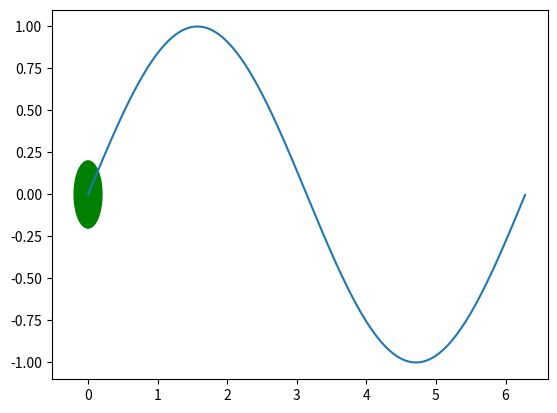

Write Python code to recreate this figure.
import numpy as np
import matplotlib.pyplot as plt
import matplotlib.animation as animation
from matplotlib.patches import Circle


def main():
    fig, ax = plt.subplots()
    # Generowanie wartości x od 0 do 2π z krokiem 0.01
    x = np.arange(0, 2 * np.pi, 0.01)

    # Inicjalizacja wykresu z funkcją sinus
    line, = ax.plot(x, np.sin(x))

    # Dodanie kropki o promieniu 0.05 na wykres
    dot = Circle((0, 0), radius=0.2, color='green')
    ax.add_patch(dot)

    # Funkcja animacji, która jest wywoływana dla każdej klatki animacji
    def animowanie(i):
        # Obliczenie przesunięcia fazowego
        phase_shift = i / 10.0
        line.set_ydata(np.sin(x + phase_shift))

        # Obliczenie nowej pozycji kółka (dot) na wykresie
        dot_center_x = x[i % len(x)]
        dot_center_y = np.sin(dot_center_x + phase_shift)
        dot.set_center((dot_center_x, dot_center_y))

        return line, dot

    # Tworzenie animacji z wywołaniem funkcji animate dla każdej klatki
    ani = animation.FuncAnimation(fig, animowanie, frames=len(x), interval=20, blit=False)

    plt.show()

if __name__ == "__main__":
    main()